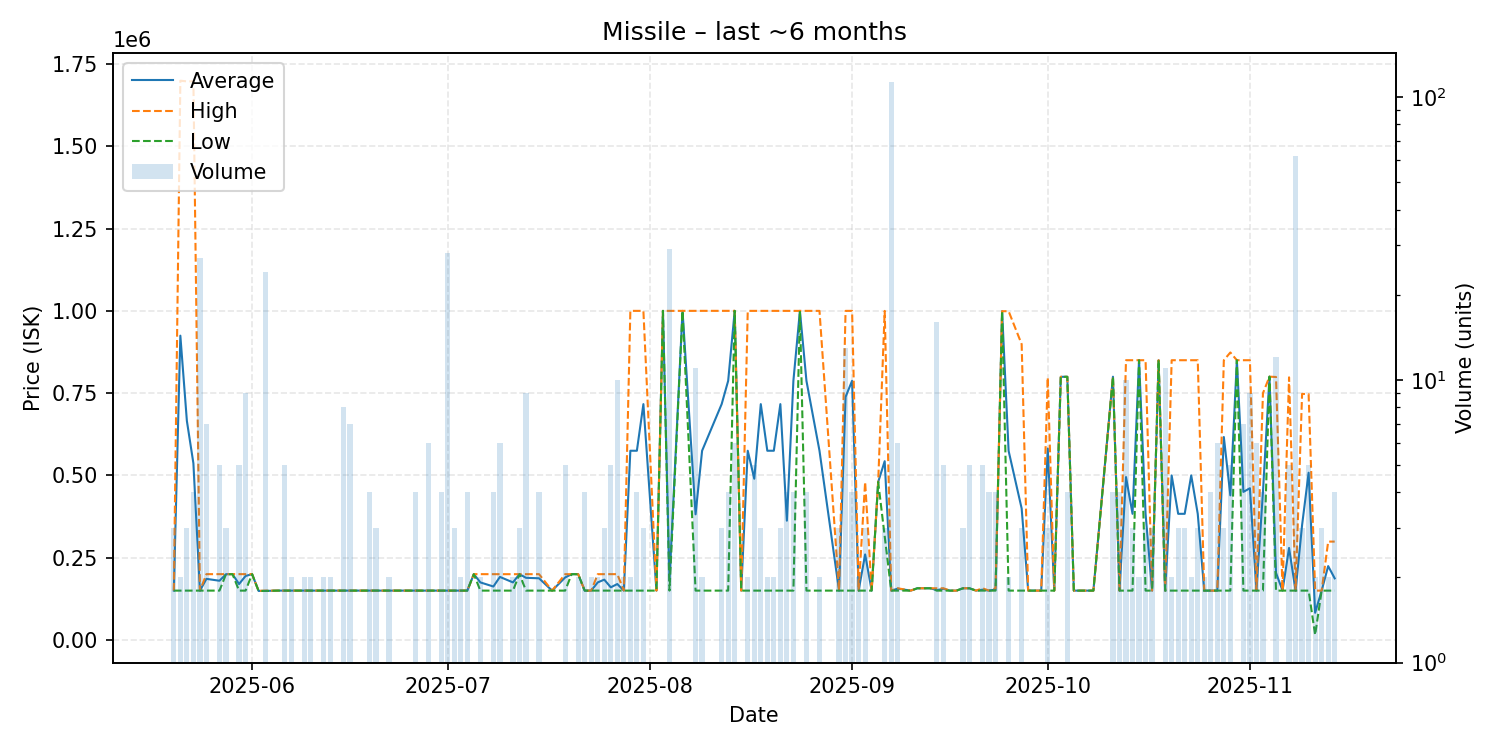

The table this chart was drawn from, first rows:
date, average, highest, lowest, order_count, volume
2025-05-20, 149960, 149960, 149960, 3, 3
2025-05-21, 924480, 1699000, 149960, 2, 2
2025-05-22, 665640, 1697000, 149960, 2, 3
2025-05-23, 536720, 1697000, 149960, 3, 4
2025-05-24, 149960, 149960, 149960, 1, 27
2025-05-25, 185694, 200000, 149930, 6, 7
2025-05-27, 179924, 199900, 149960, 5, 5
2025-05-28, 199900, 199900, 199900, 1, 3
2025-05-29, 199900, 199900, 199900, 1, 1
2025-05-30, 169936, 199900, 149960, 5, 5
2025-05-31, 194418, 200000, 149960, 5, 9
2025-06-01, 200000, 200000, 200000, 1, 1
2025-06-02, 149000, 149000, 149000, 1, 1
2025-06-03, 149040, 149960, 149000, 3, 24
2025-06-05, 150000, 150000, 150000, 1, 1
2025-06-06, 150000, 150000, 150000, 4, 5
2025-06-07, 149980, 150000, 149960, 2, 2
2025-06-08, 150000, 150000, 150000, 1, 1
2025-06-09, 150000, 150000, 150000, 2, 2
2025-06-10, 149980, 150000, 149960, 2, 2
2025-06-11, 150000, 150000, 150000, 1, 1
2025-06-12, 149980, 150000, 149960, 2, 2
2025-06-13, 149980, 150000, 149960, 2, 2
2025-06-14, 149960, 149960, 149960, 1, 1
2025-06-15, 149995, 150000, 149960, 4, 8
2025-06-16, 149989, 150000, 149960, 5, 7
2025-06-18, 150000, 150000, 150000, 1, 1
2025-06-19, 150000, 150000, 150000, 4, 4
2025-06-20, 149987, 150000, 149960, 3, 3
2025-06-21, 149960, 149960, 149960, 1, 1
2025-06-22, 149980, 150000, 149960, 2, 2
2025-06-23, 150000, 150000, 150000, 1, 1
2025-06-25, 150000, 150000, 150000, 1, 1
2025-06-26, 149970, 150000, 149960, 3, 4
2025-06-27, 149960, 149960, 149960, 1, 1
2025-06-28, 150000, 150000, 150000, 2, 6
2025-06-30, 149960, 149960, 149960, 4, 4
2025-07-01, 149999, 150000, 149960, 3, 28
2025-07-02, 150000, 150000, 150000, 1, 3
2025-07-03, 150000, 150000, 150000, 1, 2
2025-07-04, 149970, 150000, 149960, 4, 4
2025-07-05, 200000, 200000, 200000, 1, 1
2025-07-06, 174930, 199900, 149960, 2, 2
2025-07-08, 162445, 199900, 149960, 4, 4
2025-07-09, 191577, 199900, 149960, 5, 6
2025-07-11, 174930, 199900, 149960, 2, 2
2025-07-12, 199900, 199900, 199900, 3, 3
2025-07-13, 188880, 200000, 149960, 4, 9
2025-07-15, 187415, 199900, 149960, 4, 4
2025-07-17, 149960, 149960, 149960, 1, 1
2025-07-19, 189912, 199900, 149960, 2, 5
2025-07-20, 199900, 199900, 199900, 1, 1
2025-07-21, 199900, 199900, 199900, 2, 2
2025-07-22, 149960, 149960, 149960, 4, 4
2025-07-23, 149960, 149960, 149960, 1, 2
2025-07-24, 174930, 199900, 149960, 2, 2
2025-07-25, 183287, 199950, 149960, 3, 3
2025-07-26, 159968, 200000, 149960, 5, 5
2025-07-27, 169976, 200000, 149960, 7, 10
2025-07-28, 149960, 149960, 149960, 2, 2
... 94 more rows
